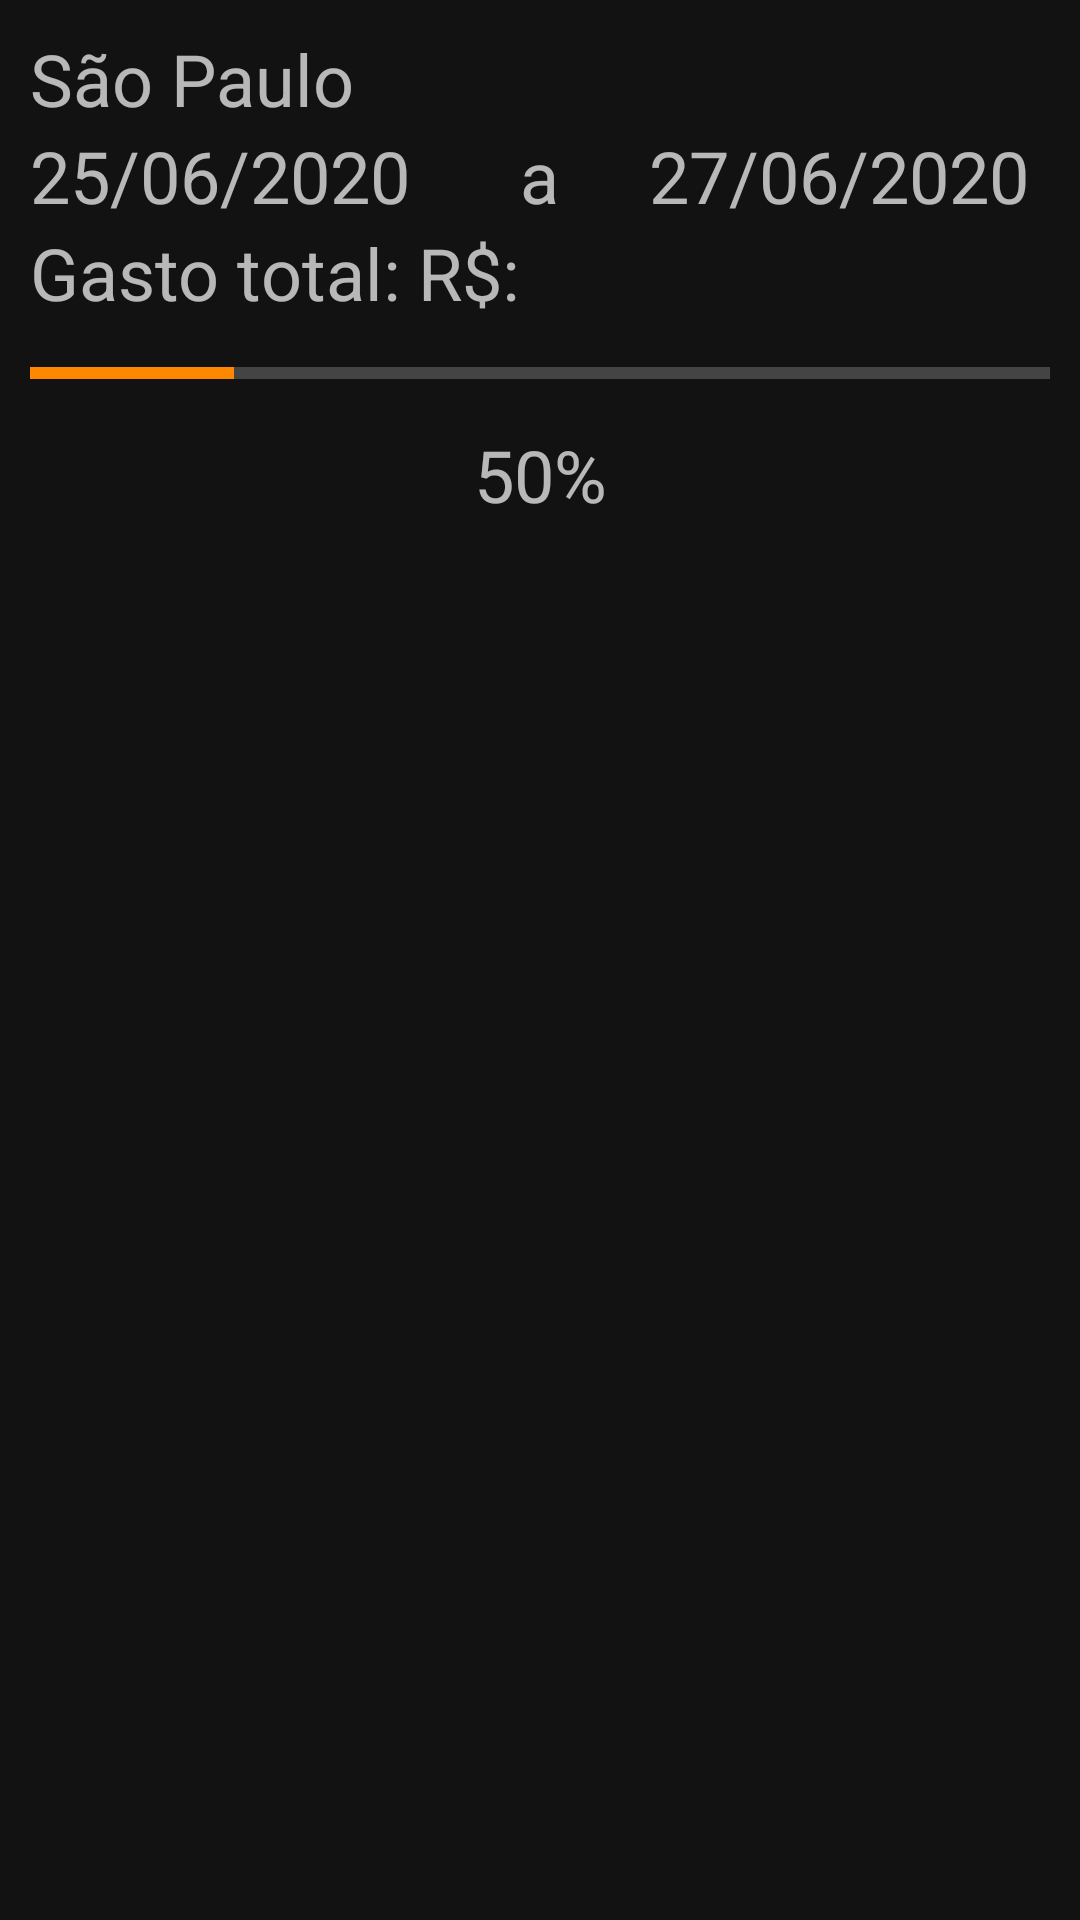

Layout XML and referenced resources for this Android screen:
<!-- AndroidManifest.xml: application theme AppTheme -->
<!-- res/layout/viagens_layout_para_recyclerview.xml -->
<?xml version="1.0" encoding="utf-8"?>
<LinearLayout xmlns:android="http://schemas.android.com/apk/res/android"
    android:layout_width="match_parent"
    android:layout_height="wrap_content"
    android:layout_margin="10dp"
    android:orientation="vertical">

    <LinearLayout
        android:layout_width="match_parent"
        android:layout_height="wrap_content"
        android:layout_margin="10dp"
        android:orientation="vertical">

        <TextView
            android:id="@+id/textDestinoViagem"
            android:layout_width="match_parent"
            android:layout_height="wrap_content"
            android:layout_weight="1"
            android:text="São Paulo"
            android:textSize="24sp" />

        <LinearLayout
            android:layout_width="match_parent"
            android:layout_height="match_parent"
            android:layout_weight="1"
            android:orientation="horizontal">

            <TextView
                android:id="@+id/textDataChegada"
                android:layout_width="wrap_content"
                android:layout_height="wrap_content"
                android:layout_weight="1"
                android:text="25/06/2020"
                android:textSize="24sp" />

            <TextView
                android:id="@+id/textView12"
                android:layout_width="wrap_content"
                android:layout_height="wrap_content"
                android:layout_weight="0"
                android:text="     a     "
                android:textSize="24sp" />

            <TextView
                android:id="@+id/textDataPartida"
                android:layout_width="wrap_content"
                android:layout_height="wrap_content"
                android:layout_weight="1"
                android:text="27/06/2020"
                android:textSize="24sp" />
        </LinearLayout>

        <TextView
            android:id="@+id/textGastos"
            android:layout_width="match_parent"
            android:layout_height="wrap_content"
            android:layout_weight="1"
            android:text="Gasto total: R$:"
            android:textSize="24sp" />

        <ProgressBar
            android:id="@+id/progressBarOrcamento"
            style="?android:attr/progressBarStyleHorizontal"
            android:layout_width="match_parent"
            android:layout_height="35dp"
            android:layout_weight="1"
            android:max="100"
            android:progress="20"
            android:progressTint="@android:color/holo_orange_dark" />

        <TextView
            android:id="@+id/textPorcetagem"
            android:layout_width="match_parent"
            android:layout_height="wrap_content"
            android:layout_weight="1"
            android:gravity="center"
            android:text="50%"
            android:textSize="24sp" />

    </LinearLayout>

</LinearLayout>
<!-- resources referenced by this layout -->
<resources>
  <style name="AppTheme" parent="Theme.MaterialComponents.NoActionBar">
          
          <item name="colorPrimary">@color/colorPrimary</item>
          <item name="colorPrimaryDark">@color/colorPrimaryDark</item>
          <item name="colorAccent">@color/colorAccent</item>
      </style>
  <color name="colorPrimary">#30DFD9</color>
  <color name="colorPrimaryDark">#7F7D81</color>
  <color name="colorAccent">#35BA53</color>
</resources>
